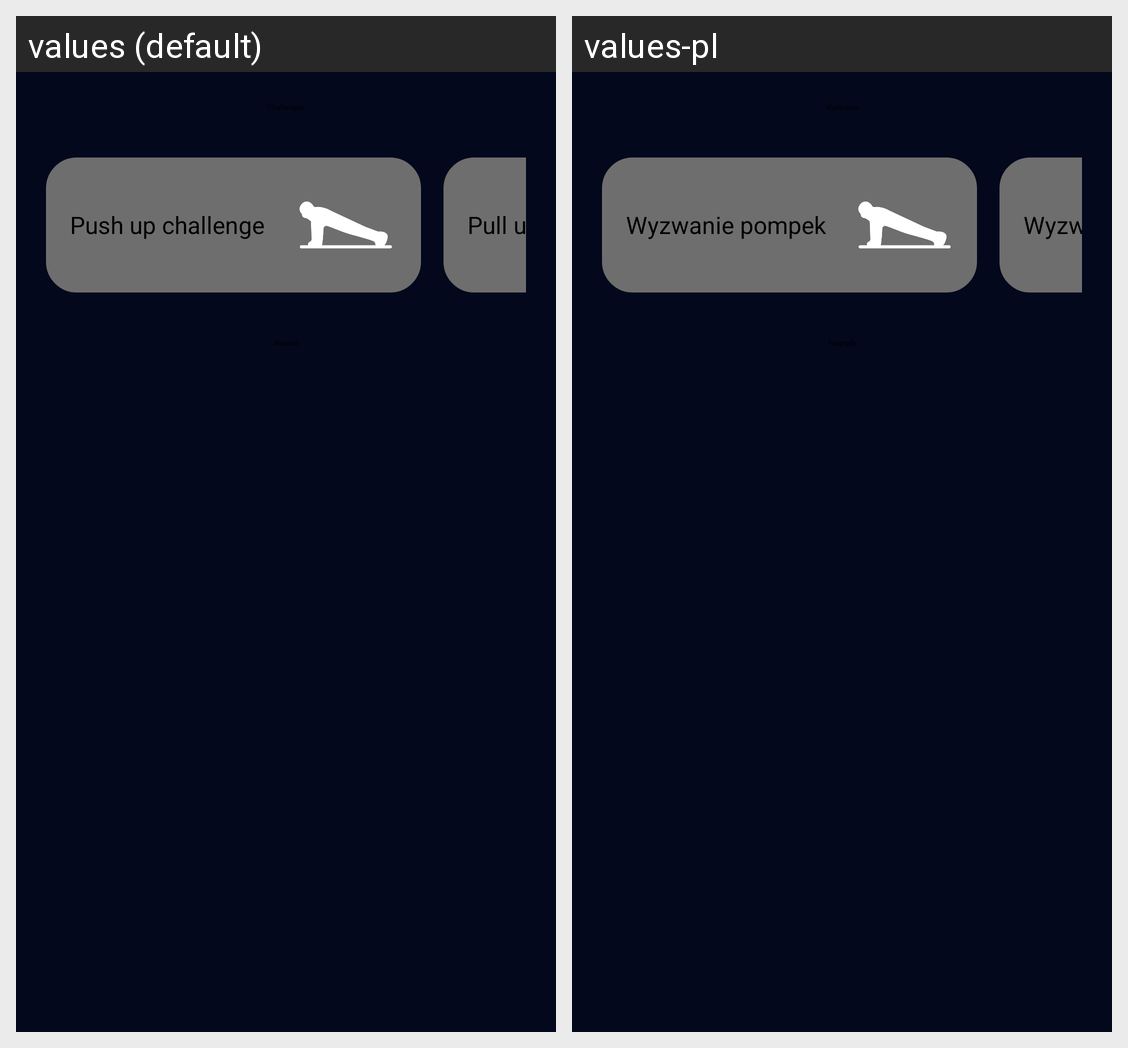

For this localized Android screen grid, give each drawn string resource with its value in every locale shown.
Android screen res/layout/fragment_awards.xml rendered under 2 locales, left to right: values (default), values-pl. Device: Nexus 5 (rendered at 1080×1920; each locale shown at half size, 540×960, under a caption strip naming it); theme Theme.MuscleUp.
Strings drawn on this screen, with the default value and each locale's value (text and hints the layout hard-codes, and strings that could not be matched under every locale, appear in the picture but are not listed):

push_up_challenge
  values: Push up challenge
  values-pl: Wyzwanie pompek

pull_up_challenge
  values: Pull up challenge
  values-pl: Wyzwanie podciągania
